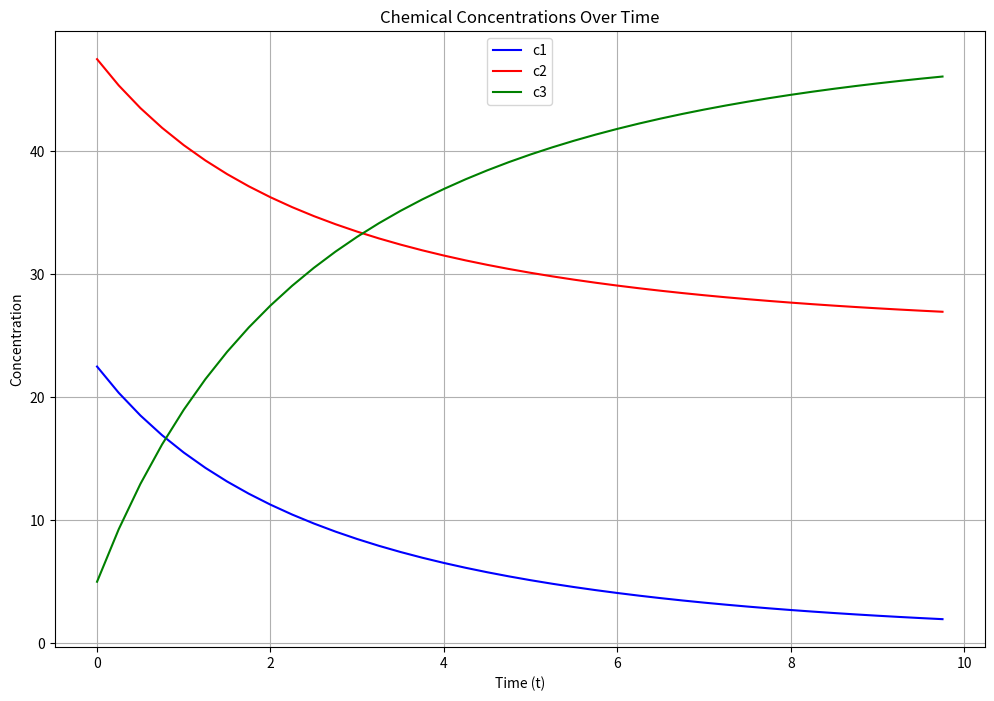

This chart was generated by the following Python code:
import math
import matplotlib.pyplot as plt

# Constants
k1 = 0.008
k2 = 0.002

def chem1(c1, c2, c3, t):
    return c1 + (k2 * c3 - k1 * c1 * c2) * t

def chem2(c1, c2, c3, t):
    return c2 + (k2 * c3 - k1 * c1 * c2) * t

def chem3(c1, c2, c3, t):
    return c3 + (2 * k1 * c1 * c2 - 2 * k2 * c3) * t

# Initial concentrations
c1, c2, c3 = 25, 50, 0

time_points = []
c1_points = []
c2_points = []
c3_points = []

t = 0
while t < 10:
    temp_c1 = chem1(c1, c2, c3, 0.25)
    temp_c2 = chem2(c1, c2, c3, 0.25)
    temp_c3 = chem3(c1, c2, c3, 0.25)

    time_points.append(t)
    c1_points.append(temp_c1)
    c2_points.append(temp_c2)
    c3_points.append(temp_c3)

    c1, c2, c3 = temp_c1, temp_c2, temp_c3
    t += 0.25

# Plotting the results
plt.figure(figsize=(12, 8))

# Plot for c1
plt.plot(time_points, c1_points, label="c1", color="blue")

# Plot for c2
plt.plot(time_points, c2_points, label="c2", color="red")

# Plot for c3
plt.plot(time_points, c3_points, label="c3", color="green")

plt.xlabel("Time (t)")
plt.ylabel("Concentration")
plt.title("Chemical Concentrations Over Time")
plt.legend()
plt.grid()
plt.show()
